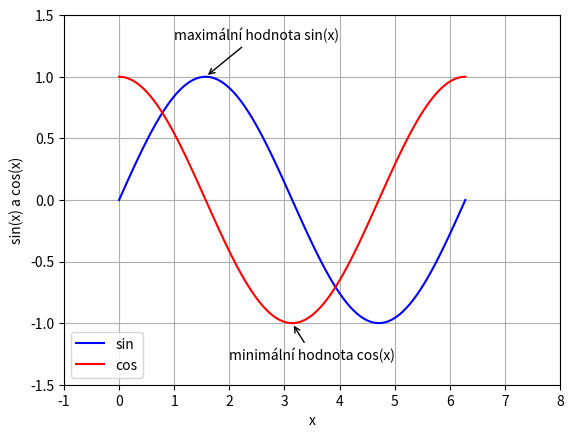

Generate this figure with matplotlib:
# - vykreslení průběhů funkcí sin a cos
# - nastavení mřížky
# - nastavení rozsahů na obou osách
# - přidání popisku přímo do grafu

import matplotlib.pyplot as plt
import numpy as np

# hodnoty na x-ové ose
x = np.linspace(0, 2 * np.pi, 100)

# hodnoty na y-ové ose: první funkce
y1 = np.sin(x)

# hodnoty na y-ové ose: druhá funkce
y2 = np.cos(x)

# vykreslit průběh obou funkcí
# se změnou stylu vykreslování
plt.plot(x, y1, "b-", label="sin")
plt.plot(x, y2, "r-", label="cos")

# přidání legendy
plt.legend(loc="lower left")

# nastavení rozsahů na obou osách
plt.axis([-1, 8, -1.5, 1.5])

# povolení zobrazení mřížky
plt.grid(True)

# popis os
plt.xlabel("x")
plt.ylabel("sin(x) a cos(x)")

# vložit první popisek do grafu
plt.annotate(
    "maximální hodnota sin(x)",
    xy=(np.pi / 2, 1.0),
    xytext=(1, 1.3),
    arrowprops=dict(arrowstyle="->"),
)

# vložit druhý popisek do grafu
plt.annotate(
    "minimální hodnota cos(x)",
    xy=(np.pi, -1.0),
    xytext=(2, -1.3),
    arrowprops=dict(arrowstyle="->"),
)

# zobrazení grafu
plt.show()
